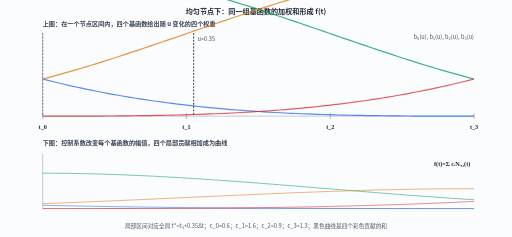
t = 0.00 s
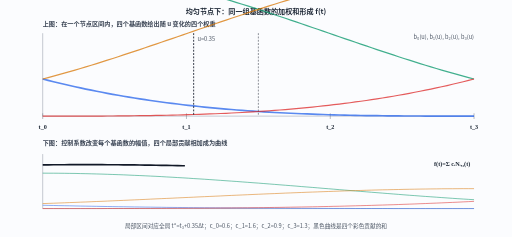
t = 2.00 s
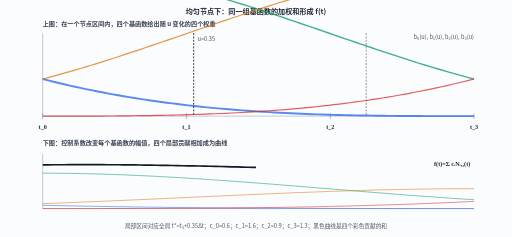
t = 3.00 s
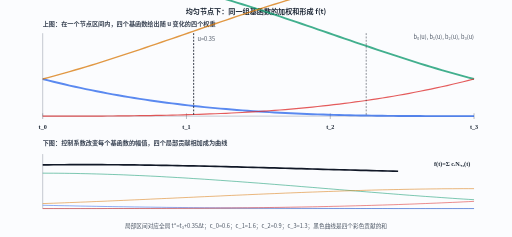
t = 5.00 s
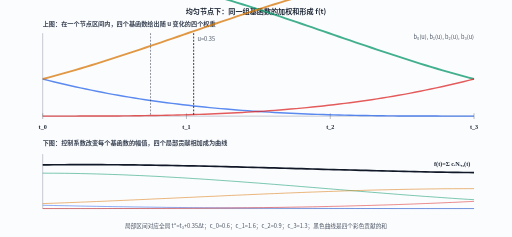
t = 7.00 s
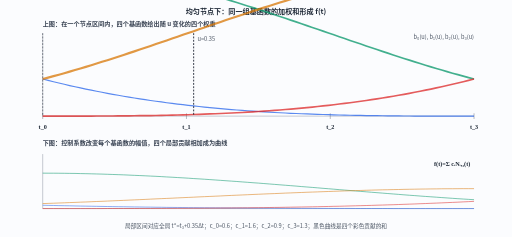
t = 8.00 s

The animated SVG that drew these frames (rendered in a browser with its animation timeline set to each time). Animation: 7 SMIL elements (animate=7); frames cover the first 8.00 s, repeats indefinitely.

<svg xmlns="http://www.w3.org/2000/svg" width="1080" height="500" viewBox="0 0 1080 500">
  <rect width="1080" height="500" fill="#fbfcfe"/>
  
  <style>
    text { font-family: 'Noto Sans CJK SC', 'Source Han Sans SC', 'PingFang SC', Arial, sans-serif; }
    .title { font-size: 15px; font-weight: 700; fill: #1f2937; }
    .lbl { font-size: 13px; font-weight: 600; fill: #374151; }
    .small { font-size: 12px; font-weight: 500; fill: #4b5563; }
    .math { font-size: 13px; font-weight: 600; fill: #1f2937;
            font-family: 'Times New Roman', 'Noto Serif', serif; }
    .axis { stroke: #9ca3af; stroke-width: 1.2; fill: none; }
    .grid { stroke: #e5e7eb; stroke-width: 1; fill: none; }
  </style>

  <text class="title" x="540" y="30" text-anchor="middle">均匀节点下：同一组基函数的加权和形成 f(t)</text>
  <text class="lbl" x="90" y="55">上图：在一个节点区间内，四个基函数给出随 u 变化的四个权重</text>
  <line class="axis" x1="90" y1="245" x2="1000" y2="245"/>
  <line class="axis" x1="90" y1="70" x2="90" y2="245"/>
  <line x1="90.0" y1="239" x2="90.0" y2="251" stroke="#6b7280"/> <line x1="393.3" y1="239" x2="393.3" y2="251" stroke="#6b7280"/> <line x1="696.7" y1="239" x2="696.7" y2="251" stroke="#6b7280"/> <line x1="1000.0" y1="239" x2="1000.0" y2="251" stroke="#6b7280"/>
  <text class="math" x="90.0" y="273" text-anchor="middle">t_0</text> <text class="math" x="393.3" y="273" text-anchor="middle">t_1</text> <text class="math" x="696.7" y="273" text-anchor="middle">t_2</text> <text class="math" x="1000.0" y="273" text-anchor="middle">t_3</text>
  <polyline points="90.0,166.7 101.4,169.6 112.8,172.4 124.1,175.2 135.5,177.8 146.9,180.5 158.2,183.0 169.6,185.5 181.0,187.9 192.4,190.2 203.8,192.5 215.1,194.7 226.5,196.9 237.9,199.0 249.2,201.0 260.6,203.0 272.0,204.9 283.4,206.7 294.8,208.5 306.1,210.3 317.5,212.0 328.9,213.6 340.2,215.1 351.6,216.7 363.0,218.1 374.4,219.5 385.8,220.9 397.1,222.2 408.5,223.5 419.9,224.7 431.2,225.9 442.6,227.0 454.0,228.1 465.4,229.1 476.8,230.1 488.1,231.1 499.5,232.0 510.9,232.8 522.2,233.7 533.6,234.5 545.0,235.2 556.4,235.9 567.8,236.6 579.1,237.3 590.5,237.9 601.9,238.4 613.2,239.0 624.6,239.5 636.0,240.0 647.4,240.4 658.8,240.9 670.1,241.3 681.5,241.6 692.9,242.0 704.2,242.3 715.6,242.6 727.0,242.9 738.4,243.1 749.8,243.4 761.1,243.6 772.5,243.8 783.9,244.0 795.2,244.1 806.6,244.2 818.0,244.4 829.4,244.5 840.8,244.6 852.1,244.7 863.5,244.7 874.9,244.8 886.2,244.8 897.6,244.9 909.0,244.9 920.4,244.9 931.8,245.0 943.1,245.0 954.5,245.0 965.9,245.0 977.2,245.0 988.6,245.0 1000.0,245.0" fill="none" stroke="#2563eb" stroke-width="2.5" opacity="0.75"><animate attributeName="stroke-width" values="2.5;4.5;2.5" dur="8s" begin="0s" repeatCount="indefinite"/></polyline><polyline points="90.0,-68.3 101.4,-68.3 112.8,-68.0 124.1,-67.7 135.5,-67.2 146.9,-66.6 158.2,-65.8 169.6,-64.9 181.0,-63.9 192.4,-62.7 203.8,-61.4 215.1,-60.1 226.5,-58.6 237.9,-56.9 249.2,-55.2 260.6,-53.4 272.0,-51.4 283.4,-49.4 294.8,-47.2 306.1,-45.0 317.5,-42.6 328.9,-40.2 340.2,-37.7 351.6,-35.1 363.0,-32.4 374.4,-29.6 385.8,-26.8 397.1,-23.8 408.5,-20.8 419.9,-17.8 431.2,-14.6 442.6,-11.4 454.0,-8.2 465.4,-4.9 476.8,-1.5 488.1,1.9 499.5,5.4 510.9,9.0 522.2,12.5 533.6,16.1 545.0,19.8 556.4,23.5 567.8,27.2 579.1,31.0 590.5,34.7 601.9,38.6 613.2,42.4 624.6,46.2 636.0,50.1 647.4,54.0 658.8,57.9 670.1,61.8 681.5,65.7 692.9,69.6 704.2,73.5 715.6,77.5 727.0,81.4 738.4,85.3 749.8,89.2 761.1,93.0 772.5,96.9 783.9,100.7 795.2,104.6 806.6,108.4 818.0,112.1 829.4,115.9 840.8,119.6 852.1,123.3 863.5,126.9 874.9,130.5 886.2,134.1 897.6,137.6 909.0,141.1 920.4,144.5 931.8,147.8 943.1,151.1 954.5,154.4 965.9,157.5 977.2,160.6 988.6,163.7 1000.0,166.7" fill="none" stroke="#059669" stroke-width="2.5" opacity="0.75"><animate attributeName="stroke-width" values="2.5;4.5;2.5" dur="8s" begin="2s" repeatCount="indefinite"/></polyline><polyline points="90.0,166.7 101.4,163.7 112.8,160.6 124.1,157.5 135.5,154.4 146.9,151.1 158.2,147.8 169.6,144.5 181.0,141.1 192.4,137.6 203.8,134.1 215.1,130.5 226.5,126.9 237.9,123.3 249.2,119.6 260.6,115.9 272.0,112.1 283.4,108.4 294.8,104.6 306.1,100.7 317.5,96.9 328.9,93.0 340.2,89.2 351.6,85.3 363.0,81.4 374.4,77.5 385.8,73.5 397.1,69.6 408.5,65.7 419.9,61.8 431.2,57.9 442.6,54.0 454.0,50.1 465.4,46.2 476.8,42.4 488.1,38.6 499.5,34.7 510.9,31.0 522.2,27.2 533.6,23.5 545.0,19.8 556.4,16.1 567.8,12.5 579.1,9.0 590.5,5.4 601.9,1.9 613.2,-1.5 624.6,-4.9 636.0,-8.2 647.4,-11.4 658.8,-14.6 670.1,-17.8 681.5,-20.8 692.9,-23.8 704.2,-26.8 715.6,-29.6 727.0,-32.4 738.4,-35.1 749.8,-37.7 761.1,-40.2 772.5,-42.6 783.9,-45.0 795.2,-47.2 806.6,-49.4 818.0,-51.4 829.4,-53.4 840.8,-55.2 852.1,-56.9 863.5,-58.6 874.9,-60.1 886.2,-61.4 897.6,-62.7 909.0,-63.9 920.4,-64.9 931.8,-65.8 943.1,-66.6 954.5,-67.2 965.9,-67.7 977.2,-68.0 988.6,-68.3 1000.0,-68.3" fill="none" stroke="#d97706" stroke-width="2.5" opacity="0.75"><animate attributeName="stroke-width" values="2.5;4.5;2.5" dur="8s" begin="4s" repeatCount="indefinite"/></polyline><polyline points="90.0,245.0 101.4,245.0 112.8,245.0 124.1,245.0 135.5,245.0 146.9,245.0 158.2,245.0 169.6,244.9 181.0,244.9 192.4,244.9 203.8,244.8 215.1,244.8 226.5,244.7 237.9,244.7 249.2,244.6 260.6,244.5 272.0,244.4 283.4,244.2 294.8,244.1 306.1,244.0 317.5,243.8 328.9,243.6 340.2,243.4 351.6,243.1 363.0,242.9 374.4,242.6 385.8,242.3 397.1,242.0 408.5,241.6 419.9,241.3 431.2,240.9 442.6,240.4 454.0,240.0 465.4,239.5 476.8,239.0 488.1,238.4 499.5,237.9 510.9,237.3 522.2,236.6 533.6,235.9 545.0,235.2 556.4,234.5 567.8,233.7 579.1,232.8 590.5,232.0 601.9,231.1 613.2,230.1 624.6,229.1 636.0,228.1 647.4,227.0 658.8,225.9 670.1,224.7 681.5,223.5 692.9,222.2 704.2,220.9 715.6,219.5 727.0,218.1 738.4,216.7 749.8,215.1 761.1,213.6 772.5,212.0 783.9,210.3 795.2,208.5 806.6,206.7 818.0,204.9 829.4,203.0 840.8,201.0 852.1,199.0 863.5,196.9 874.9,194.7 886.2,192.5 897.6,190.2 909.0,187.9 920.4,185.5 931.8,183.0 943.1,180.5 954.5,177.8 965.9,175.2 977.2,172.4 988.6,169.6 1000.0,166.7" fill="none" stroke="#dc2626" stroke-width="2.5" opacity="0.75"><animate attributeName="stroke-width" values="2.5;4.5;2.5" dur="8s" begin="6s" repeatCount="indefinite"/></polyline>
  <line x1="408.5" y1="70" x2="408.5" y2="245" stroke="#111827" stroke-width="1.8" stroke-dasharray="4 3"/>
  <text class="small" x="416.5" y="86" text-anchor="start">u=0.35</text>
  <line x1="545.0" y1="70" x2="545.0" y2="245" stroke="#111827" stroke-dasharray="4 3">
    <animate attributeName="x1" values="90;1000;90" dur="8s" repeatCount="indefinite"/>
    <animate attributeName="x2" values="90;1000;90" dur="8s" repeatCount="indefinite"/>
  </line>
  <text class="small" x="1000" y="82" text-anchor="end">b₀(u), b₁(u), b₂(u), b₃(u)</text>
  <text class="lbl" x="90" y="305">下图：控制系数改变每个基函数的幅值，四个局部贡献相加成为曲线</text>
  <line class="axis" x1="90" y1="440" x2="1000" y2="440"/>
  <line class="axis" x1="90" y1="325" x2="90" y2="440"/>
  <polyline points="90.0,433.0 101.4,433.3 112.8,433.5 124.1,433.8 135.5,434.0 146.9,434.2 158.2,434.5 169.6,434.7 181.0,434.9 192.4,435.1 203.8,435.3 215.1,435.5 226.5,435.7 237.9,435.9 249.2,436.1 260.6,436.2 272.0,436.4 283.4,436.6 294.8,436.7 306.1,436.9 317.5,437.0 328.9,437.2 340.2,437.3 351.6,437.5 363.0,437.6 374.4,437.7 385.8,437.8 397.1,438.0 408.5,438.1 419.9,438.2 431.2,438.3 442.6,438.4 454.0,438.5 465.4,438.6 476.8,438.7 488.1,438.8 499.5,438.8 510.9,438.9 522.2,439.0 533.6,439.1 545.0,439.1 556.4,439.2 567.8,439.2 579.1,439.3 590.5,439.4 601.9,439.4 613.2,439.5 624.6,439.5 636.0,439.6 647.4,439.6 658.8,439.6 670.1,439.7 681.5,439.7 692.9,439.7 704.2,439.8 715.6,439.8 727.0,439.8 738.4,439.8 749.8,439.9 761.1,439.9 772.5,439.9 783.9,439.9 795.2,439.9 806.6,439.9 818.0,439.9 829.4,440.0 840.8,440.0 852.1,440.0 863.5,440.0 874.9,440.0 886.2,440.0 897.6,440.0 909.0,440.0 920.4,440.0 931.8,440.0 943.1,440.0 954.5,440.0 965.9,440.0 977.2,440.0 988.6,440.0 1000.0,440.0" fill="none" stroke="#2563eb" stroke-width="2" opacity="0.55"/><polyline points="90.0,365.3 101.4,365.4 112.8,365.4 124.1,365.5 135.5,365.6 146.9,365.8 158.2,365.9 169.6,366.2 181.0,366.4 192.4,366.7 203.8,367.0 215.1,367.3 226.5,367.7 237.9,368.1 249.2,368.5 260.6,368.9 272.0,369.4 283.4,369.9 294.8,370.4 306.1,370.9 317.5,371.5 328.9,372.0 340.2,372.6 351.6,373.3 363.0,373.9 374.4,374.6 385.8,375.2 397.1,375.9 408.5,376.7 419.9,377.4 431.2,378.1 442.6,378.9 454.0,379.7 465.4,380.5 476.8,381.3 488.1,382.1 499.5,382.9 510.9,383.8 522.2,384.6 533.6,385.5 545.0,386.3 556.4,387.2 567.8,388.1 579.1,389.0 590.5,389.9 601.9,390.8 613.2,391.7 624.6,392.6 636.0,393.6 647.4,394.5 658.8,395.4 670.1,396.3 681.5,397.3 692.9,398.2 704.2,399.1 715.6,400.1 727.0,401.0 738.4,401.9 749.8,402.9 761.1,403.8 772.5,404.7 783.9,405.6 795.2,406.5 806.6,407.4 818.0,408.3 829.4,409.2 840.8,410.1 852.1,411.0 863.5,411.9 874.9,412.7 886.2,413.6 897.6,414.4 909.0,415.2 920.4,416.0 931.8,416.8 943.1,417.6 954.5,418.4 965.9,419.2 977.2,419.9 988.6,420.6 1000.0,421.3" fill="none" stroke="#059669" stroke-width="2" opacity="0.55"/><polyline points="90.0,429.5 101.4,429.1 112.8,428.7 124.1,428.3 135.5,427.9 146.9,427.4 158.2,427.0 169.6,426.5 181.0,426.1 192.4,425.6 203.8,425.1 215.1,424.7 226.5,424.2 237.9,423.7 249.2,423.2 260.6,422.7 272.0,422.2 283.4,421.7 294.8,421.2 306.1,420.7 317.5,420.1 328.9,419.6 340.2,419.1 351.6,418.6 363.0,418.1 374.4,417.5 385.8,417.0 397.1,416.5 408.5,416.0 419.9,415.4 431.2,414.9 442.6,414.4 454.0,413.9 465.4,413.4 476.8,412.8 488.1,412.3 499.5,411.8 510.9,411.3 522.2,410.8 533.6,410.3 545.0,409.8 556.4,409.3 567.8,408.8 579.1,408.4 590.5,407.9 601.9,407.4 613.2,407.0 624.6,406.5 636.0,406.1 647.4,405.6 658.8,405.2 670.1,404.8 681.5,404.4 692.9,404.0 704.2,403.6 715.6,403.2 727.0,402.8 738.4,402.5 749.8,402.1 761.1,401.8 772.5,401.4 783.9,401.1 795.2,400.8 806.6,400.5 818.0,400.3 829.4,400.0 840.8,399.8 852.1,399.5 863.5,399.3 874.9,399.1 886.2,398.9 897.6,398.8 909.0,398.6 920.4,398.5 931.8,398.3 943.1,398.2 954.5,398.2 965.9,398.1 977.2,398.0 988.6,398.0 1000.0,398.0" fill="none" stroke="#d97706" stroke-width="2" opacity="0.55"/><polyline points="90.0,440.0 101.4,440.0 112.8,440.0 124.1,440.0 135.5,440.0 146.9,440.0 158.2,440.0 169.6,440.0 181.0,440.0 192.4,440.0 203.8,440.0 215.1,440.0 226.5,439.9 237.9,439.9 249.2,439.9 260.6,439.9 272.0,439.9 283.4,439.9 294.8,439.8 306.1,439.8 317.5,439.8 328.9,439.7 340.2,439.7 351.6,439.6 363.0,439.6 374.4,439.5 385.8,439.5 397.1,439.4 408.5,439.3 419.9,439.3 431.2,439.2 442.6,439.1 454.0,439.0 465.4,438.9 476.8,438.8 488.1,438.7 499.5,438.6 510.9,438.5 522.2,438.4 533.6,438.2 545.0,438.1 556.4,438.0 567.8,437.8 579.1,437.6 590.5,437.5 601.9,437.3 613.2,437.1 624.6,436.9 636.0,436.7 647.4,436.5 658.8,436.3 670.1,436.1 681.5,435.8 692.9,435.6 704.2,435.3 715.6,435.1 727.0,434.8 738.4,434.5 749.8,434.2 761.1,433.9 772.5,433.6 783.9,433.3 795.2,432.9 806.6,432.6 818.0,432.2 829.4,431.9 840.8,431.5 852.1,431.1 863.5,430.7 874.9,430.3 886.2,429.8 897.6,429.4 909.0,428.9 920.4,428.5 931.8,428.0 943.1,427.5 954.5,427.0 965.9,426.5 977.2,425.9 988.6,425.4 1000.0,424.8" fill="none" stroke="#dc2626" stroke-width="2" opacity="0.55"/>
  <polyline points="90.0,347.8 101.4,347.7 112.8,347.6 124.1,347.5 135.5,347.5 146.9,347.4 158.2,347.4 169.6,347.3 181.0,347.3 192.4,347.4 203.8,347.4 215.1,347.4 226.5,347.5 237.9,347.6 249.2,347.6 260.6,347.7 272.0,347.9 283.4,348.0 294.8,348.1 306.1,348.3 317.5,348.4 328.9,348.6 340.2,348.8 351.6,349.0 363.0,349.2 374.4,349.4 385.8,349.6 397.1,349.8 408.5,350.0 419.9,350.3 431.2,350.5 442.6,350.8 454.0,351.1 465.4,351.3 476.8,351.6 488.1,351.9 499.5,352.2 510.9,352.5 522.2,352.8 533.6,353.1 545.0,353.4 556.4,353.7 567.8,354.0 579.1,354.3 590.5,354.6 601.9,354.9 613.2,355.3 624.6,355.6 636.0,355.9 647.4,356.2 658.8,356.5 670.1,356.9 681.5,357.2 692.9,357.5 704.2,357.8 715.6,358.1 727.0,358.4 738.4,358.7 749.8,359.0 761.1,359.3 772.5,359.6 783.9,359.9 795.2,360.2 806.6,360.5 818.0,360.8 829.4,361.1 840.8,361.3 852.1,361.6 863.5,361.8 874.9,362.1 886.2,362.3 897.6,362.5 909.0,362.8 920.4,363.0 931.8,363.2 943.1,363.4 954.5,363.5 965.9,363.7 977.2,363.9 988.6,364.0 1000.0,364.2" fill="none" stroke="#111827" stroke-width="3.5">
    <animate attributeName="stroke-dasharray" values="0,1200;1200,0" dur="8s" repeatCount="indefinite"/>
  </polyline>
  <text class="math" x="992" y="350" text-anchor="end">f(t)=Σ cᵢNᵢ,₃(t)</text>
  <text class="small" x="540" y="480" text-anchor="middle">局部区间对应全局 t*=t₃+0.35Δt；c_0=0.6；c_1=1.6；c_2=0.9；c_3=1.3；黑色曲线是四个彩色贡献的和</text>
</svg>
